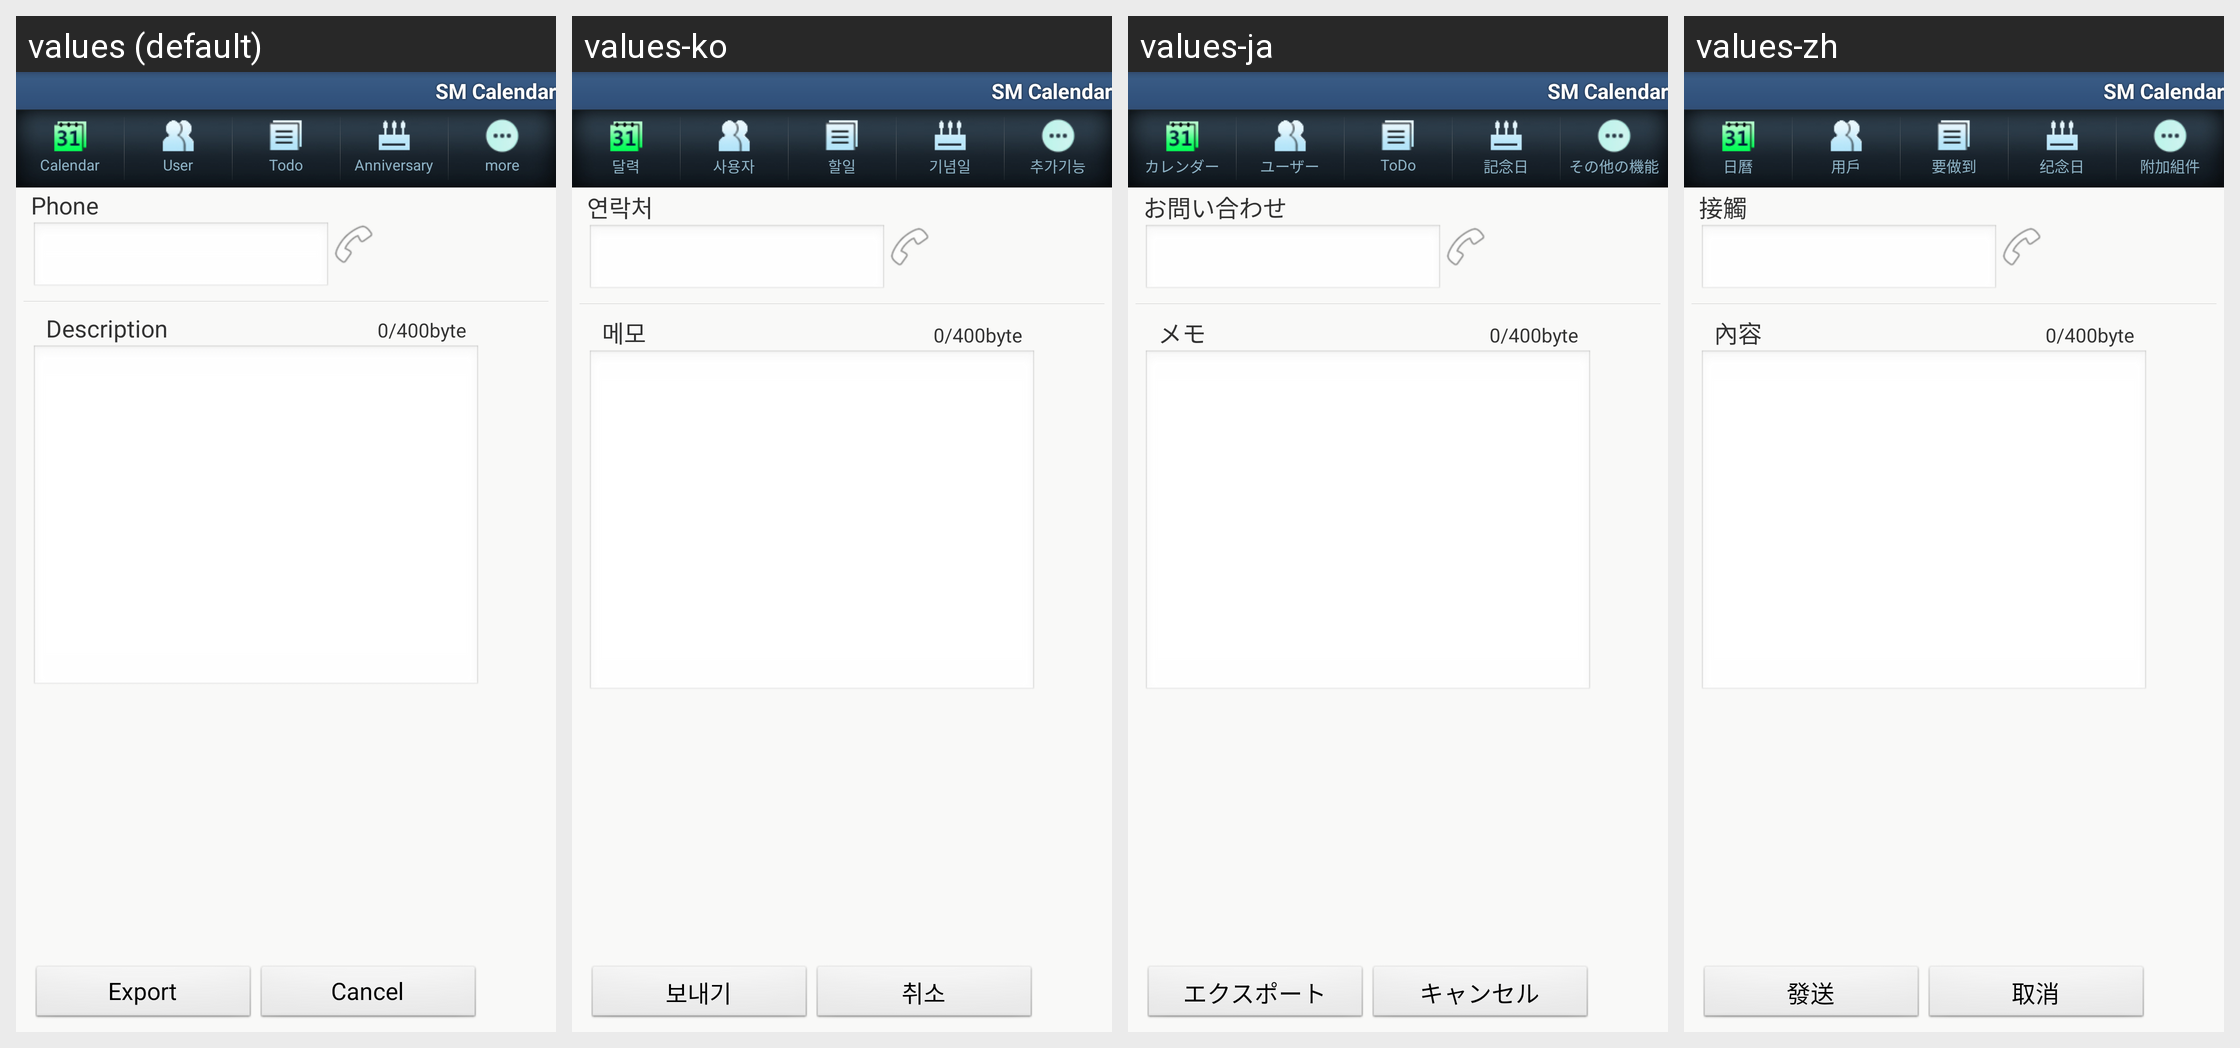

Here is an Android app screen in its default locale and in the app's own translations. Write out the translated-string differences for the strings that appear on this screen.
Android screen res/layout/sendsms.xml rendered under 4 locales, left to right: values (default), values-ko, values-ja, values-zh. Device: Nexus 5 (rendered at 1080×1920; each locale shown at half size, 540×960, under a caption strip naming it); theme Theme.SmStyle.
Other locales in the repository, not shown: values-zh-rCN.
Strings drawn on this screen, with the default value and each locale's value (text and hints the layout hard-codes, and strings that could not be matched under every locale, appear in the picture but are not listed):

phone
  values: Phone
  values-ko: 연락처
  values-ja: お問い合わせ
  values-zh: 接觸

memo
  values: Description
  values-ko: 메모
  values-ja: メモ
  values-zh: 內容

charcnt
  values: 0/400byte
  values-ko: 0/400byte
  values-ja: 0/400byte
  values-zh: 0/400byte

send
  values: Export
  values-ko: 보내기
  values-ja: エクスポート
  values-zh: 發送

cancel
  values: Cancel
  values-ko: 취소
  values-ja: キャンセル
  values-zh: 取消

app_name
  values: SM Calendar
  values-ko: SM Calendar
  values-ja: SM Calendar
  values-zh: SM Calendar

calendar
  values: Calendar
  values-ko: 달력
  values-ja: カレンダー
  values-zh: 日曆

user
  values: User
  values-ko: 사용자
  values-ja: ユーザー
  values-zh: 用戶

todo
  values: Todo
  values-ko: 할일
  values-ja: ToDo
  values-zh: 要做到

specialday
  values: Anniversary
  values-ko: 기념일
  values-ja: 記念日
  values-zh: 纪念日

title_more
  values: more
  values-ko: 추가기능
  values-ja: その他の機能
  values-zh: 附加組件
